Run: headless pygame with SDL's dummy video driver; simulated clock (each Clock.tick advances the game by its frame time, no real sleeping); random seed 0; keys injected as events and as key.get_pressed() state; no mouse input.
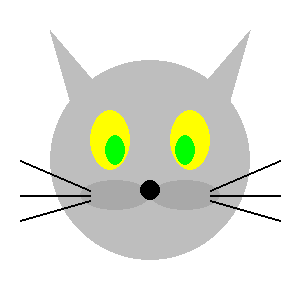
Frame 1 of 4 · flips 1–60 · no input
Frame 2 of 4 · flips 61–180 · tapped SPACE, RETURN · held RIGHT (→), D · screen unchanged from frame 1, image omitted
Frame 3 of 4 · flips 181–300 · held DOWN (↓), S · screen unchanged from frame 2, image omitted
Frame 4 of 4 · flips 301–420 · held LEFT (←), A, UP (↑), W · screen unchanged from frame 3, image omitted

The pygame program that drew these frames:

import pygame as pg
pg.init()
prozor=pg.display.set_mode((300,300))
pg.display.set_caption("Macak")
prozor.fill(pg.Color("white")) # bojimo pozadinu ekrana u belo

pg.draw.circle(prozor, pg.Color("gray"), (150, 160), 100) # glava
pg.draw.polygon(prozor, pg.Color("gray"), [(50, 30), (70, 100), (110, 100)]) # levo uvo
pg.draw.polygon(prozor, pg.Color("gray"), [(250, 30), (230, 100), (190, 100)]) # desno uvo
pg.draw.ellipse(prozor, pg.Color("yellow"), ( 90, 110, 40, 60)) # levo oko
pg.draw.ellipse(prozor, pg.Color("yellow"), (170, 110, 40, 60)) # desno oko
pg.draw.ellipse(prozor, pg.Color("green"),  (105, 135, 20, 30)) # leva zenica
pg.draw.ellipse(prozor, pg.Color("green"),  (175, 135, 20, 30)) # desna zenica
pg.draw.ellipse(prozor, pg.Color("darkgray"),  (80, 180, 70, 30)) # levi deo njuske
pg.draw.ellipse(prozor, pg.Color("darkgray"),  (150, 180, 70, 30)) # desni deo njuske
pg.draw.circle(prozor, pg.Color("black"), (150, 190), 10) # vrh njuske
pg.draw.line(prozor, pg.Color("black"), (90, 190), (20, 160), 2) # levi gornji brk
pg.draw.line(prozor, pg.Color("black"), (90, 195), (20, 195), 2) # levi srednji brk
pg.draw.line(prozor, pg.Color("black"), (90, 200), (20, 220), 2) # levi donji brk
pg.draw.line(prozor, pg.Color("black"), (210, 190), (280, 160), 2) # desni gornji brk
pg.draw.line(prozor, pg.Color("black"), (210, 195), (280, 195), 2) # desni srednji brk
pg.draw.line(prozor, pg.Color("black"), (210, 200), (280, 220), 2) # desni donji brk


pg.display.update()
while pg.event.wait().type != pg.QUIT:
    pass
pg.quit()
